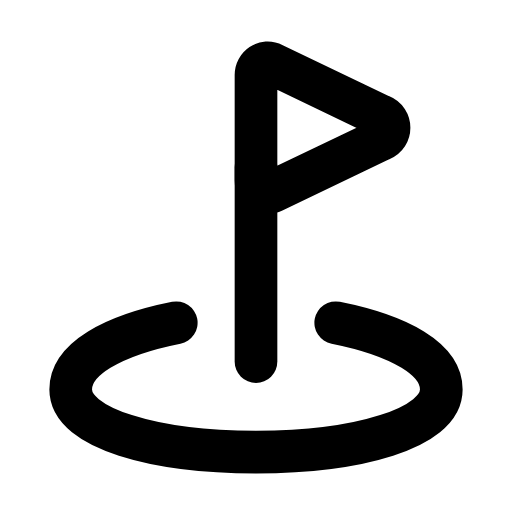
t = 0.00 s
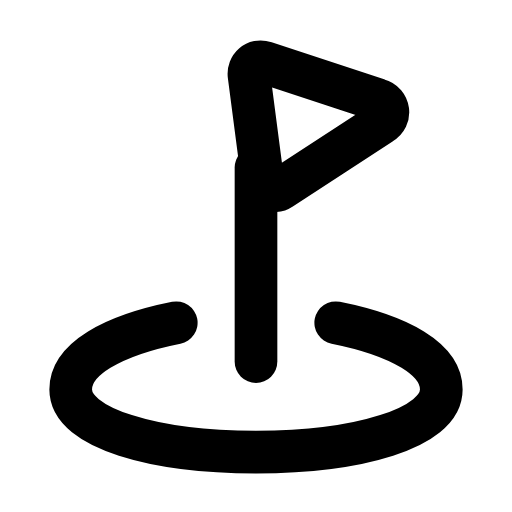
t = 0.26 s
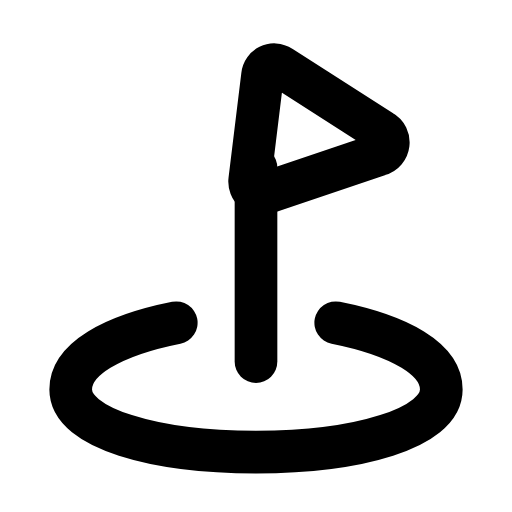
t = 0.53 s
t = 0.78 s: frame unchanged from t = 0.00 s, image omitted
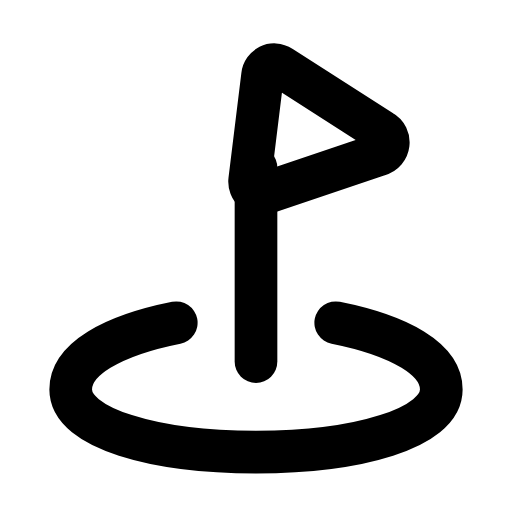
t = 1.06 s
t = 1.33 s: frame unchanged from t = 0.00 s, image omitted

The animated SVG that drew these frames (rendered in a browser with its animation timeline set to each time). Animation: 1 SMIL element (animateTransform=1); one cycle of 1.60 s, repeats indefinitely.

<svg xmlns="http://www.w3.org/2000/svg" width="24" height="24" viewBox="0 0 24 24" fill="none"><g transform="translate(-0.12 -0.626) scale(1.01)"><path stroke="currentColor" stroke-width="1.98" stroke-linecap="round" stroke-linejoin="round" fill="none" d="M15.7 15.6C18.7 16.2 20.6 17.3 20.6 18.7C20.6 20.5 16.7 21.6 12 21.6S3.4 20.5 3.4 18.7C3.4 17.3 5.3 16.2 8.3 15.6"></path><line stroke="currentColor" stroke-width="1.98" stroke-linecap="round" stroke-linejoin="round" fill="none" x1="12" x2="12" y1="17.4" y2="8.4"></line><g><animateTransform attributeName="transform" type="rotate" values="0 12 6.6;0 12 6.6;-9 12 6.6;7 12 6.6;0 12 6.6;0 12 6.6;7 12 6.6;-9 12 6.6;0 12 6.6;0 12 6.6;0 12 6.6" keyTimes="0;0.135;0.2475;0.36;0.45;0.6;0.66;0.735;0.81;0.9;1" dur="1.6s" repeatCount="indefinite" calcMode="spline" keySplines="0.16 1 0.3 1;0.16 1 0.3 1;0.16 1 0.3 1;0.16 1 0.3 1;0.16 1 0.3 1;0.16 1 0.3 1;0.16 1 0.3 1;0.16 1 0.3 1;0.16 1 0.3 1;0.16 1 0.3 1"/><path stroke="currentColor" stroke-width="1.98" stroke-linecap="round" stroke-linejoin="round" fill="none" d="M12 4.1C12 3.7 12.4 3.4 12.8 3.6L17.8 6C18.3 6.2 18.3 6.9 17.8 7.1L12.8 9.5C12.4 9.7 12 9.4 12 9L12 4.1Z"></path></g></g></svg>
